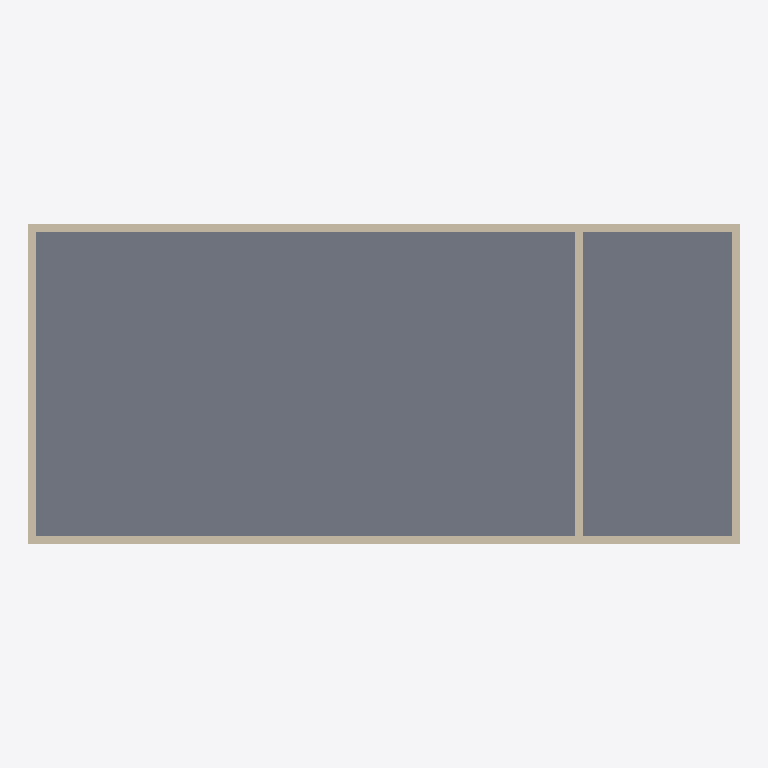
Plan cut of the same IFC building model at storey 'Ground Floor' (level 0.00 m, cut at 1.40 m), seen from above with north up, elements coloured by IFC class: 5 walls (beige), 1 slab (grey). Cut surfaces are drawn darker.
Extent 18.2 m × 8.2 m × 3.3 m (x, y, z). Storeys (1): Ground Floor at 0.00 m. Elements (6): 5 IfcWall, 1 IfcSlab.

HEADER;
FILE_DESCRIPTION(('ViewDefinition [CoordinationView_V2.0, QuantityTakeOffAddOnView]','RevitIdentifiers [VersionGUID: 247ce5cb-6842-4796-afbd-5206ff12a56e, NumberOfSaves: 0]'),'2;1');
FILE_NAME('init.ifc','2026-06-08T12:49:27+08:00',(''),(''),'ODA SDAI 24.12','Autodesk Revit 25.1.0.44 (ENU) - IFC 25.1.0.44','');
FILE_SCHEMA(('IFC4'));
ENDSEC;
DATA;
#27=IFCPROJECT('3G37Uku0n8VOFS8ph8pIOX',#18,'c-revit-task-08-init',$,$,'Library Annex Replan init','',(#22),#727);
#38=IFCSITE('3G37Uku0n8VOFS8ph8pIOZ',#18,'Default',$,$,#37,$,$,.ELEMENT.,(42,24,53,508911),(-71,-15,-29,-58837),0.0,$,$);
#32=IFCBUILDING('3G37Uku0n8VOFS8ph8pIOW',#18,'',$,$,#30,$,'',.ELEMENT.,$,$,#31);
#35=IFCBUILDINGSTOREY('0aVENBQ497bg_zKWR$4gBn',#18,'Ground Floor',$,'Level:Level 1',#34,$,'Ground Floor',.ELEMENT.,0.0);
#535=IFCSLAB('0aVENBQ497bg_zKWR$4g_6',#18,'Floor:Floor 1:2792',$,'Floor:Floor 1',#521,#534,'2792',.FLOOR.);
#265=IFCWALL('0aVENBQ497bg_zKWR$4g_F',#18,'Basic Wall:Wall 1:2785',$,'Basic Wall:Wall 1',#250,#264,'2785',.NOTDEFINED.);
#399=IFCWALL('0aVENBQ497bg_zKWR$4g_D',#18,'Basic Wall:Wall 1:2787',$,'Basic Wall:Wall 1',#387,#398,'2787',.NOTDEFINED.);
#354=IFCWALL('0aVENBQ497bg_zKWR$4g_C',#18,'Basic Wall:Wall 1:2786',$,'Basic Wall:Wall 1',#342,#353,'2786',.NOTDEFINED.);
#444=IFCWALL('0aVENBQ497bg_zKWR$4g_A',#18,'Basic Wall:Wall 1:2788',$,'Basic Wall:Wall 1',#432,#443,'2788',.NOTDEFINED.);
#489=IFCWALL('0aVENBQ497bg_zKWR$4g_B',#18,'Basic Wall:Wall 1:2789',$,'Basic Wall:Wall 1',#477,#488,'2789',.NOTDEFINED.);
ENDSEC;
